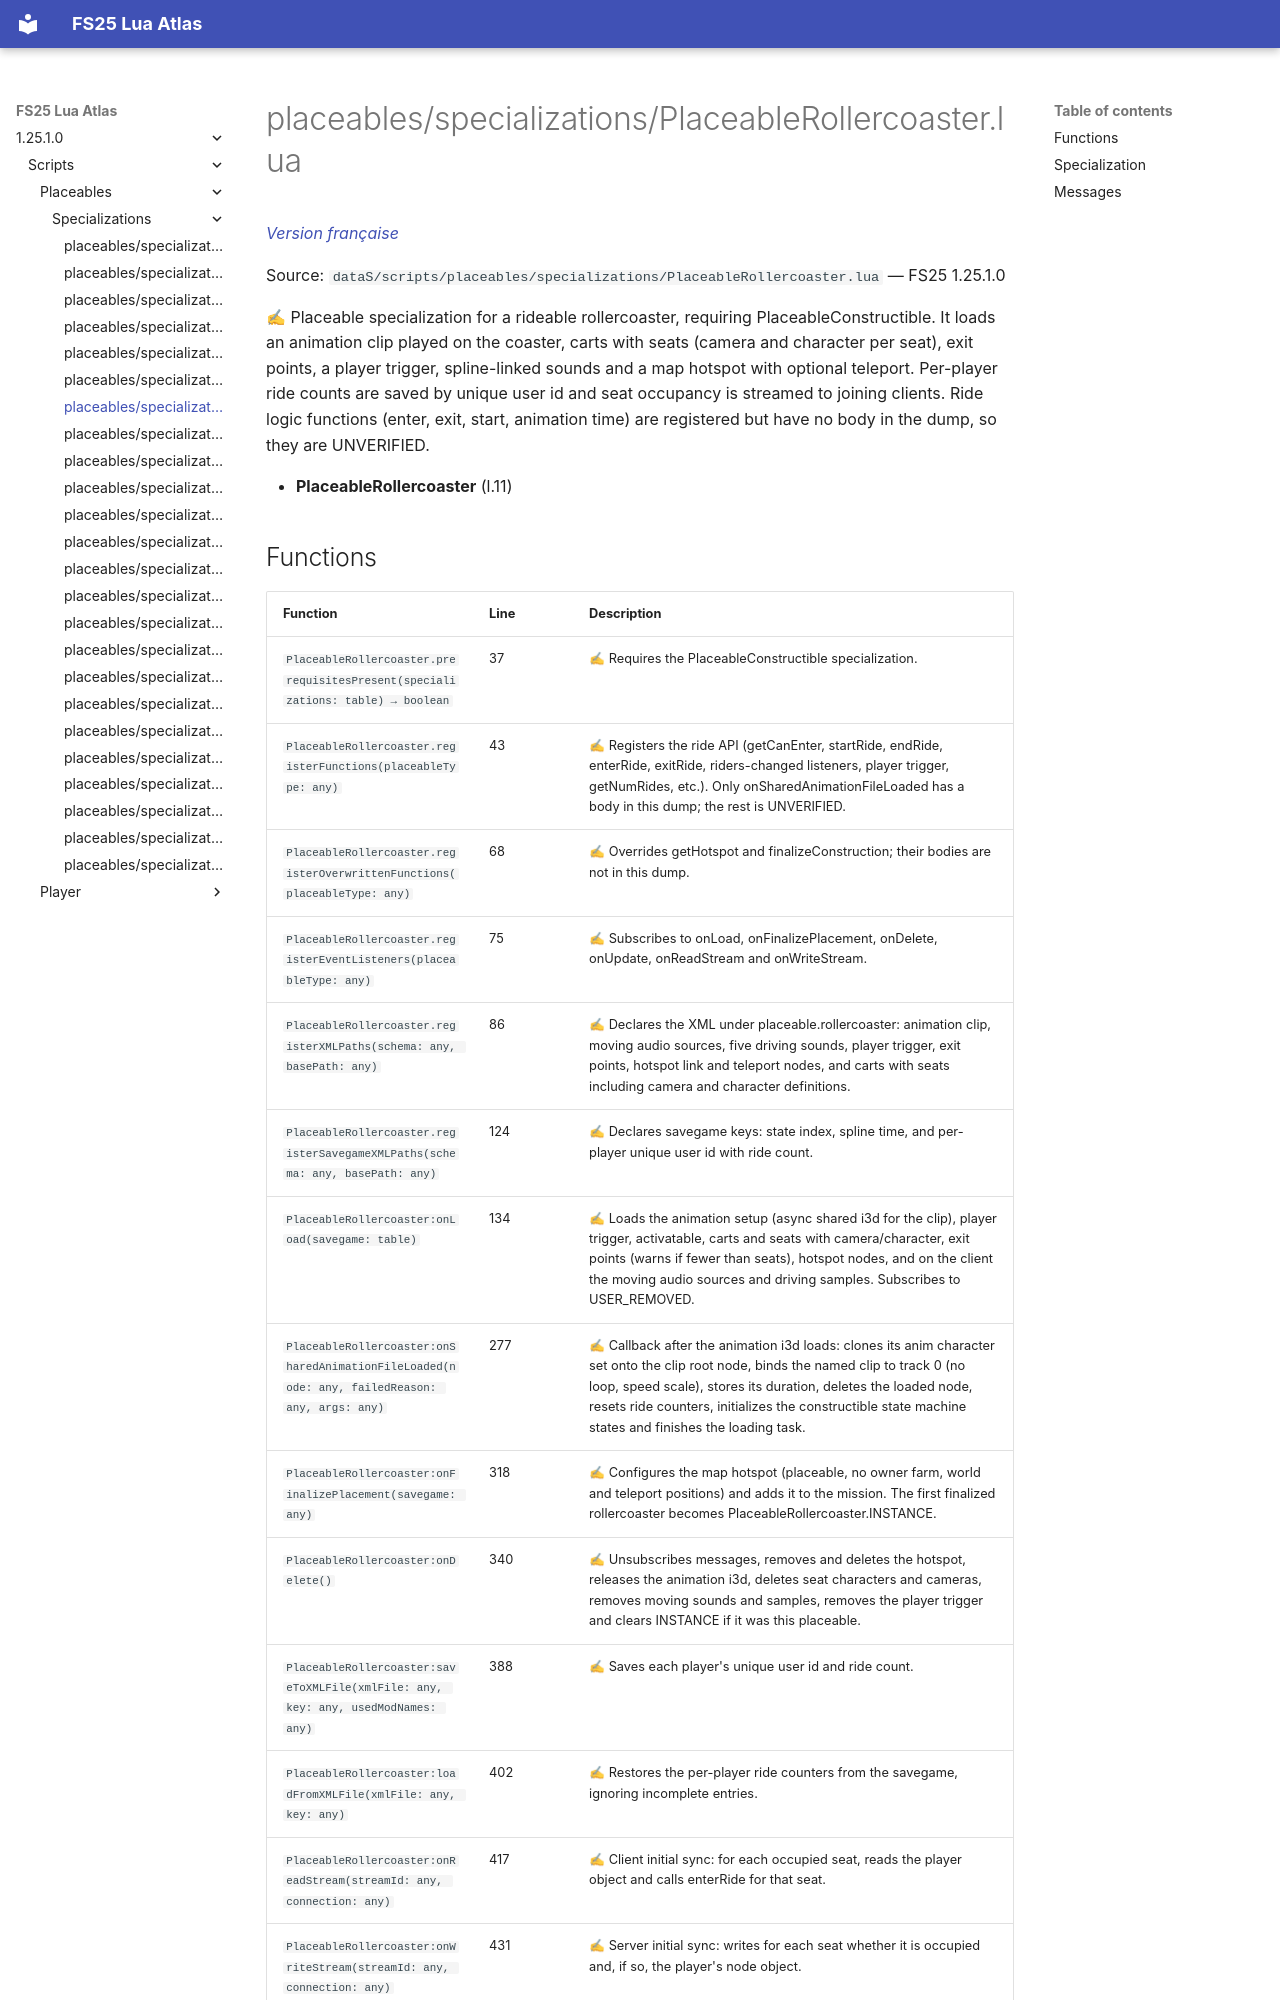

repository: Tim0219800/fs25-lua-atlas · page: 1.25.1.0/scripts/placeables/specializations/PlaceableRollercoaster.html · generator: mkdocs

# placeables/specializations/PlaceableRollercoaster.lua

*[Version française](../../../fr/scripts/placeables/specializations/PlaceableRollercoaster.md)*

Source: `dataS/scripts/placeables/specializations/PlaceableRollercoaster.lua` — FS25 1.25.1.0

✍ Placeable specialization for a rideable rollercoaster, requiring PlaceableConstructible. It loads an animation clip played on the coaster, carts with seats (camera and character per seat), exit points, a player trigger, spline-linked sounds and a map hotspot with optional teleport. Per-player ride counts are saved by unique user id and seat occupancy is streamed to joining clients. Ride logic functions (enter, exit, start, animation time) are registered but have no body in the dump, so they are UNVERIFIED.

- **PlaceableRollercoaster** (l.11)
